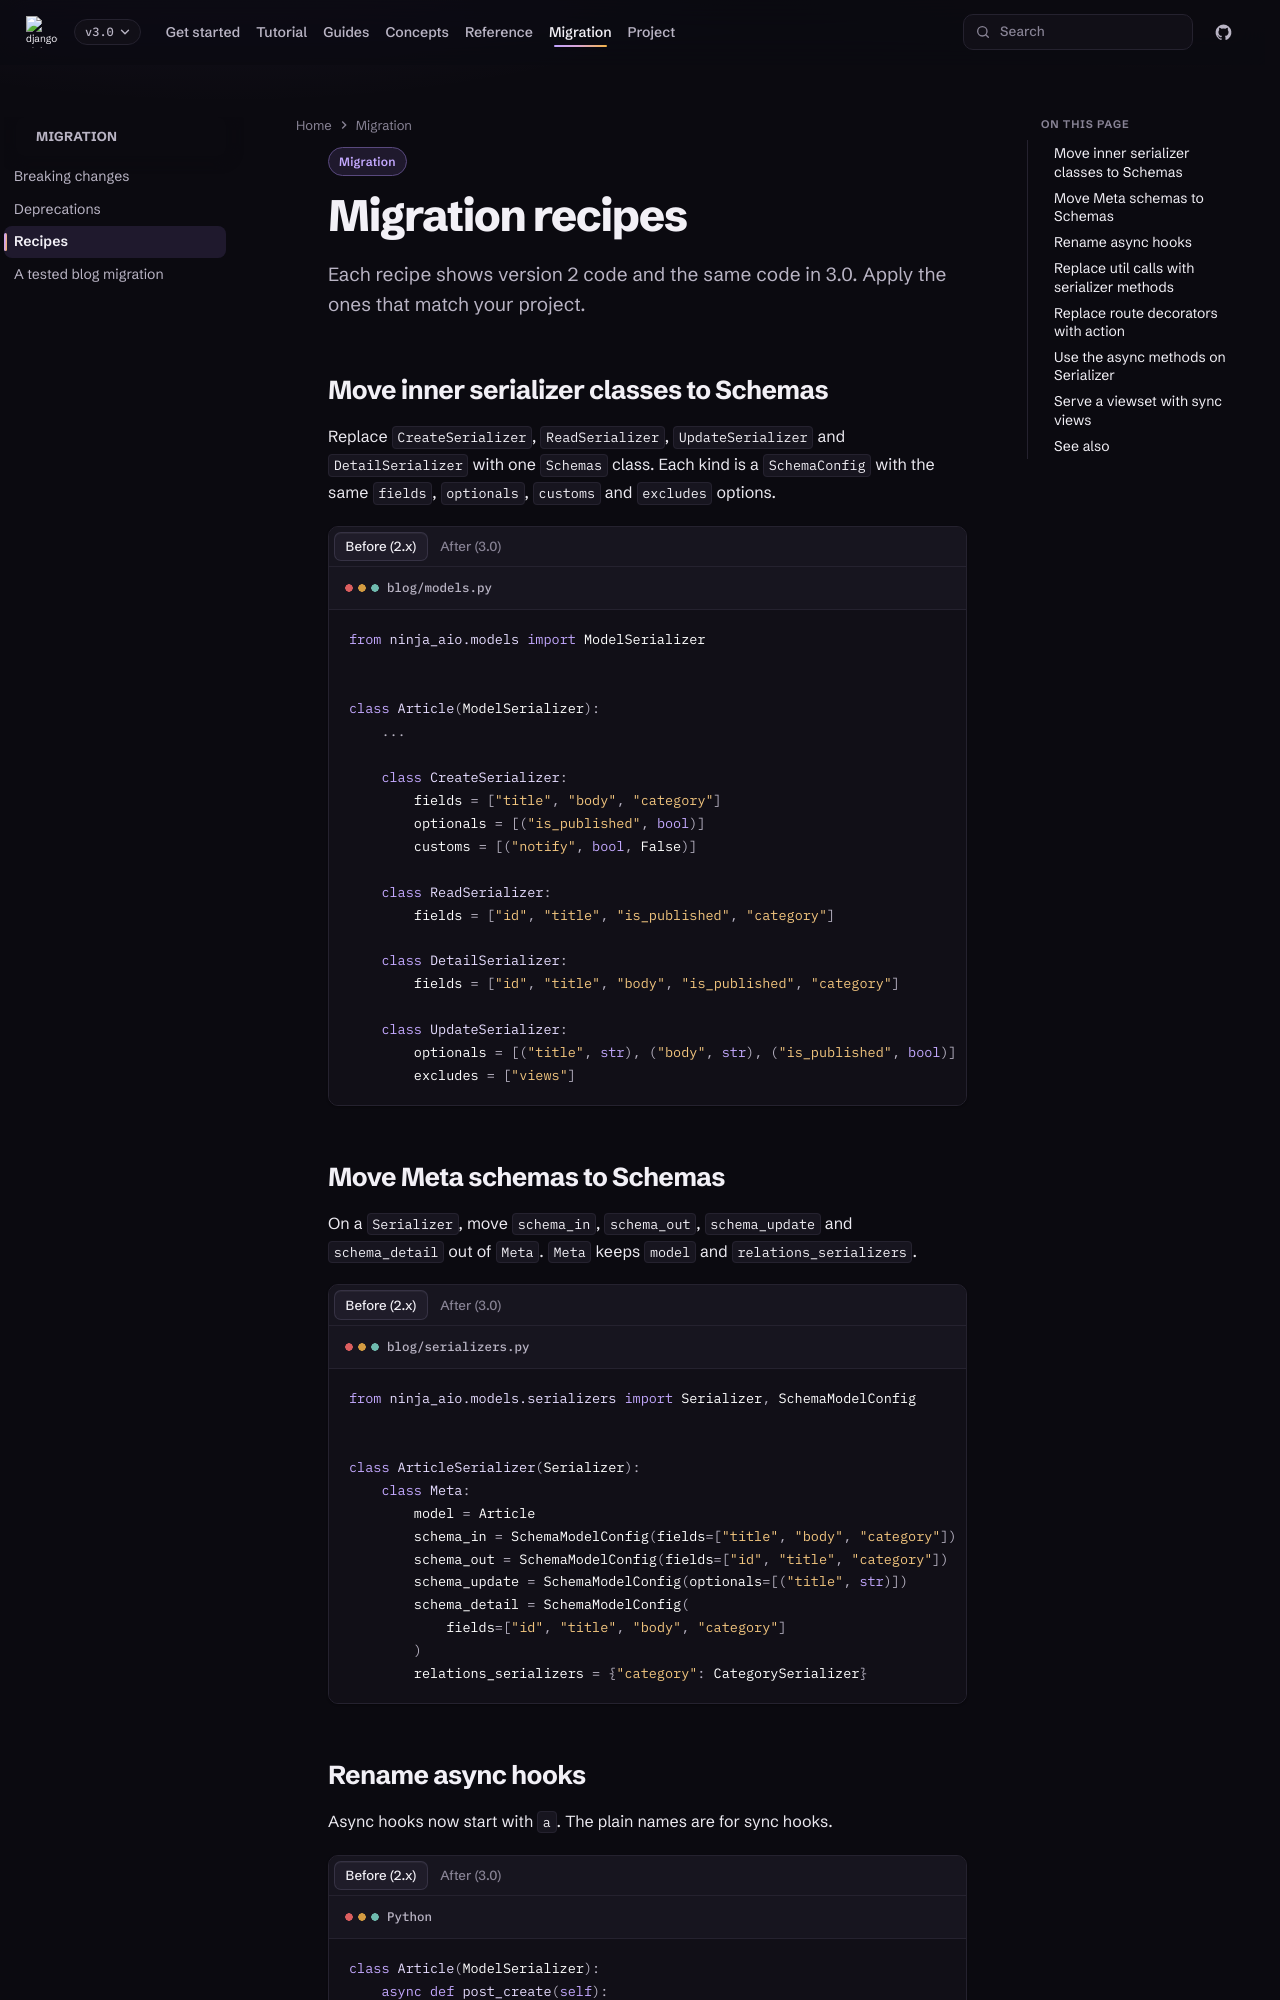

repository: caspel26/django-ninja-aio-crud · page: 3.0/migration/recipes/index.html · generator: mkdocs

---
type: migration
title: Migration recipes
description: Before and after code for the most common changes from version 2 to 3.0.
---

# Migration recipes

Each recipe shows version 2 code and the same code in 3.0. Apply the ones
that match your project.

## Move inner serializer classes to Schemas

Replace `CreateSerializer`, `ReadSerializer`, `UpdateSerializer` and
`DetailSerializer` with one `Schemas` class. Each kind is a `SchemaConfig`
with the same `fields`, `optionals`, `customs` and `excludes` options.

=== "Before (2.x)"

    ```python title="blog/models.py"
    from ninja_aio.models import ModelSerializer


    class Article(ModelSerializer):
        ...

        class CreateSerializer:
            fields = ["title", "body", "category"]
            optionals = [("is_published", bool)]
            customs = [("notify", bool, False)]

        class ReadSerializer:
            fields = ["id", "title", "is_published", "category"]

        class DetailSerializer:
            fields = ["id", "title", "body", "is_published", "category"]

        class UpdateSerializer:
            optionals = [("title", str), ("body", str), ("is_published", bool)]
            excludes = ["views"]
    ```

=== "After (3.0)"

    ```python title="blog/models.py"
    from ninja_aio import ModelSerializer, SchemaConfig


    class Article(ModelSerializer):
        ...

        class Schemas:
            create = SchemaConfig(
                fields=["title", "body", "category"],
                optionals=[("is_published", bool)],
                customs=[("notify", bool, False)],
            )
            read = SchemaConfig(fields=["id", "title", "is_published", "category"])
            detail = SchemaConfig(
                fields=["id", "title", "body", "is_published", "category"]
            )
            update = SchemaConfig(
                optionals=[("title", str), ("body", str), ("is_published", bool)],
                excludes=["views"],
            )
    ```
